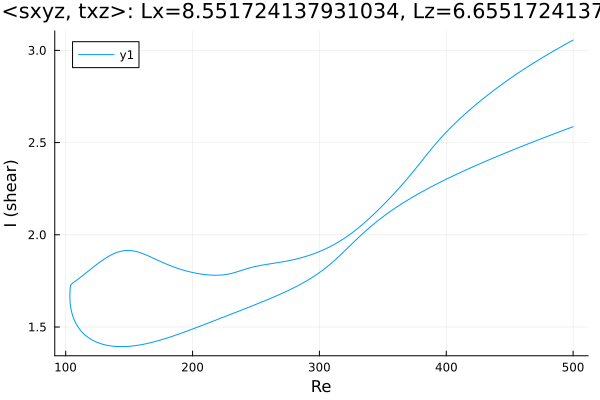

Data behind this chart, as committed beside it:
Re, shear
500.0, 2.586
498.6, 2.583
497.2, 2.579
495.8, 2.575
494.4, 2.572
493, 2.568
491.5, 2.564
490.1, 2.561
488.7, 2.557
487.3, 2.553
485.9, 2.55
484.5, 2.546
483.1, 2.542
481.6, 2.539
480.2, 2.535
478.8, 2.531
477.4, 2.528
476, 2.524
474.6, 2.52
473.2, 2.516
471.7, 2.512
470.3, 2.509
468.9, 2.505
467.5, 2.501
466.1, 2.497
464.7, 2.493
463.3, 2.49
461.8, 2.486
460.4, 2.482
459, 2.478
457.6, 2.474
456.2, 2.47
454.8, 2.466
453.4, 2.462
451.9, 2.458
450.5, 2.454
449.1, 2.451
447.7, 2.447
446.3, 2.443
444.9, 2.439
443.5, 2.435
442, 2.431
440.6, 2.426
439.2, 2.422
437.8, 2.418
436.4, 2.414
435, 2.41
433.6, 2.406
432.1, 2.402
430.7, 2.398
429.3, 2.393
427.9, 2.389
426.5, 2.385
425.1, 2.381
423.7, 2.377
422.2, 2.372
420.8, 2.368
419.4, 2.364
418, 2.359
416.6, 2.355
... 570 more rows
